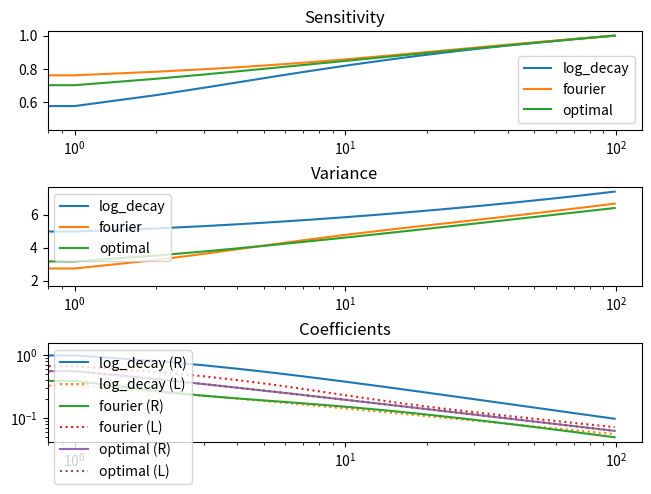

The matplotlib source for this figure:
"""
    File: toeplitz_experiments.py
    Author: Ben Jacobsen
    Purpose: Playing around with different matrix factorizations
"""

import argparse
from functools import cache
from itertools import pairwise

import matplotlib.pyplot as plt
import numpy as np
import pandas as pd
import scipy.linalg as la
import seaborn as sns
from scipy.sparse.linalg import svds


def main():
    parser = argparse.ArgumentParser()
    parser.add_argument('-T', default=100, type=int)
    args = parser.parse_args()
    T = args.T
    q = 1 / 100
    s = 0.01

    A = la.toeplitz(np.ones(T), np.zeros(T))

    strategies = {
        #'geometric': lambda k: q**(k - 1),
        #'1/n': lambda k: 1 / k,
        # '1/(sqrt(n) log(n))': lambda k: 1 / (np.sqrt(k) * np.log(k + 1)),
        'log_decay': lambda k: 1 / (np.sqrt(
            (k + 1) * np.log(k + np.e)**(1 + s))),
        # 'offset 3': lambda k: 1 / (np.sqrt((k + 3) * np.log(k + 3)**1.01)),
        # 'offset 5': lambda k: 1 / (np.sqrt((k + 5) * np.log(k + 5)**1.01)),
        #'decaying optimal': lambda k: opt(k) / np.sqrt(np.log(k + 3))
        # 'geom_perturbation': lambda k: opt(k) - q * opt(k - 1),
        'fourier': fourier,
        'optimal': opt,
    }

    cols = {}

    # geometric
    fig, axs = plt.subplots(3, layout='constrained')
    axs[0].set_title("Sensitivity")
    axs[1].set_title("Variance")
    axs[2].set_title("Coefficients")
    axs[2].set_yscale('log')
    for ax in axs:
        ax.set_xscale('log')
    for name, f in strategies.items():
        print('-' * 80)
        print(name)
        print('-' * 80)
        try:
            r = f(np.arange(1, T + 1))
        except TypeError:
            r = [f(k) for k in np.arange(1, T + 1)]

        sensitivity = np.sqrt(np.cumsum(np.power(r, 2)))
        max_sens = sensitivity[-1]

        R = la.toeplitz(r, np.zeros_like(r)) / max_sens
        # L = A @ la.inv(R)
        R_inv = la.solve_toeplitz((R.T[:, 0], R.T[0, :]), np.eye(T)).T
        L = A @ R_inv

        cols[name] = R[:, 0]
        cols[name + "_inverse"] = R_inv[:, 0]

        #print(error_estimation(R))
        # print(L)
        # print(R)
        variance = np.sum(np.power(L, 2), axis=1)

        print(variance[-1])

        L_est = r * (np.log(np.arange(2, T + 2))**(1.01 / 2))
        mid = (L[0, 0] + R[0, 0]) / 2

        sns.lineplot(sensitivity / max_sens, ax=axs[0], label=name)
        sns.lineplot(variance, ax=axs[1], label=name)
        sns.lineplot(R[:, 0] / R[0, 0] * mid, ax=axs[2], label=name + " (R)")
        sns.lineplot(L[:, 0] / L[0, 0] * mid,
                     ax=axs[2],
                     label=name + " (L)",
                     ls=':')
        # if name == 'offset 1':
        #     sns.lineplot(L_est / L_est[0] * mid,
        #                  ax=axs[2],
        #                  label="Log speculation",
        #                  ls=':',
        #                  color='black')
    plt.legend()
    plt.show()

    # df = pd.DataFrame.from_dict(cols, orient='columns')
    # print(df)
    # for c1, c2 in pairwise(df.columns):
    #     print('-' * 80)
    #     name = f"{c1}*{c2}"
    #     print(name)
    #     coeffs = np.convolve(df[c1], df[c2])[:T]
    #     l1 = np.cumsum(np.abs(coeffs))
    #     sns.lineplot(l1, label=name)
    #     df[name] = l1
    # # target = 'log_decay_inverse*optimal'
    # # estimate = np.power((np.log(np.arange(1, T + 1))), 1 + s)
    # # estimate -= estimate[0]
    # # estimate /= estimate[-1]
    # # estimate *= (df[target][T - 1] - df[target][0])
    # # estimate += df[target][0]
    # # sns.lineplot(estimate, label="log experiment")
    # plt.xscale('log')
    # plt.legend()
    # plt.show()


@cache
def opt(k):
    k = int(k)
    if k < 1:
        return 0
    if k == 1:
        return 1
    return (1 - 1 / (2 * k - 2)) * opt(k - 1)


@cache
def fourier(k):
    return 1 / (2 * np.sqrt(k) * np.log(k + np.e - 1)) - np.sqrt(k) / (
        (k + np.e - 1) * np.power(np.log(k + np.e - 1), 2))


@cache
def geom_test(k):
    if k == 1:
        return 1
    return (1 - 1 / k) * geom_test(k - 1)


def error_estimation(mat):
    _, s, _ = svds(mat, k=1, which='SM')
    return 1 / s[0]


def inv_ltt(coeffs):
    inv_coeffs = [1 / coeffs[0]]


if __name__ == "__main__":
    main()
